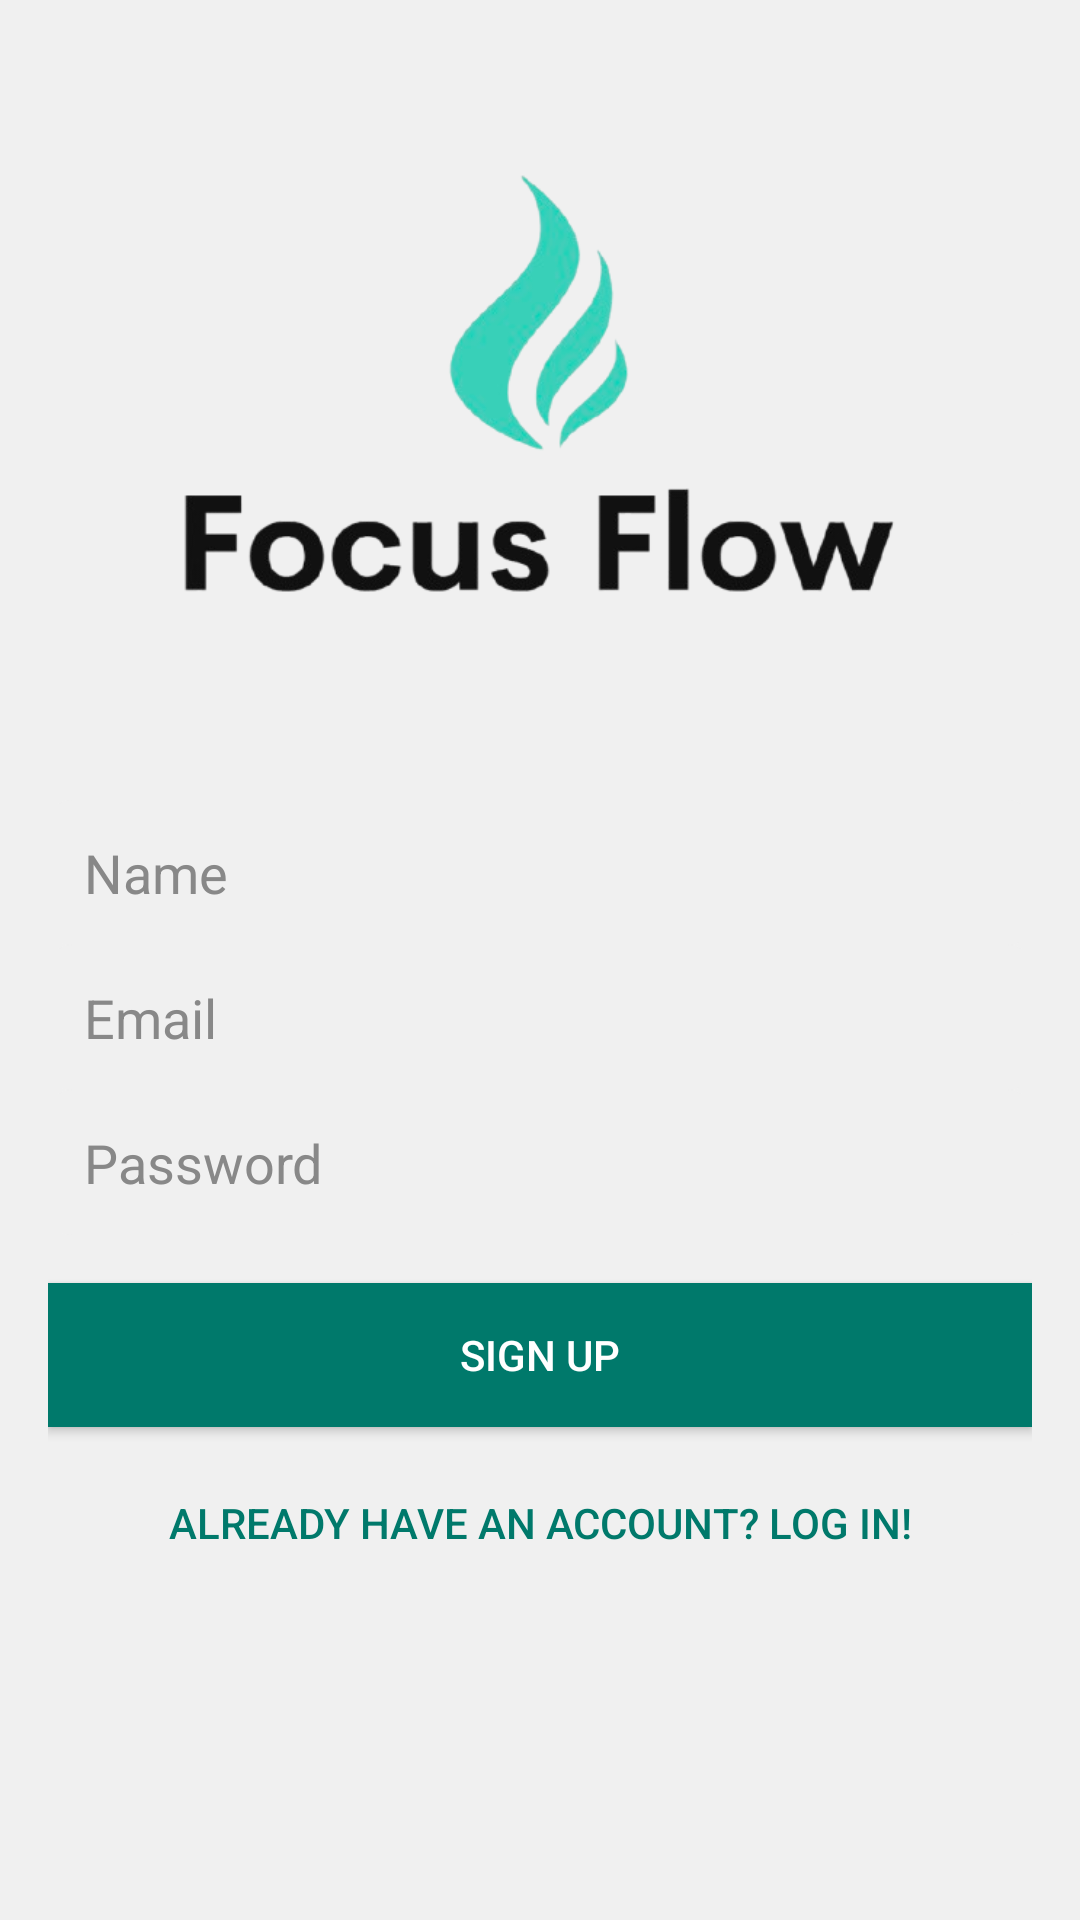

Reconstruct the res/layout file that produces this screen, plus the resources it refers to.
<!-- AndroidManifest.xml: application theme Theme.AppCompat.NoActionBar -->
<!-- res/layout/activity_sign_up.xml -->
<LinearLayout xmlns:android="http://schemas.android.com/apk/res/android"
    android:layout_width="match_parent"
    android:layout_height="match_parent"
    android:orientation="vertical"
    android:padding="16dp"
    android:background="#f0f0f0">

    <ImageView
        android:id="@+id/logoImageView"
        android:layout_width="300dp"
        android:layout_height="300dp"
        android:layout_gravity="center"
        android:src="@drawable/focus_flow_logo_top_bottom"
        android:contentDescription="Focus Flow Logo"
        android:layout_marginTop="-30dp"
        android:layout_marginBottom="-20dp"/>

    <EditText
        android:id="@+id/edtNameSignUp"
        android:layout_width="match_parent"
        android:layout_height="wrap_content"
        android:hint="Name"
        android:background="@drawable/edit_text_background"
        android:padding="12dp"
        android:textColor="#333333"
        android:textColorHint="#888888" />

    <EditText
        android:id="@+id/edtEmailSignUp"
        android:layout_width="match_parent"
        android:layout_height="wrap_content"
        android:hint="Email"
        android:background="@drawable/edit_text_background"
        android:padding="12dp"
        android:textColor="#333333"
        android:textColorHint="#888888" />

    <EditText
        android:id="@+id/edtPasswordSignUp"
        android:layout_width="match_parent"
        android:layout_height="wrap_content"
        android:hint="Password"
        android:inputType="textPassword"
        android:background="@drawable/edit_text_background"
        android:padding="12dp"
        android:textColor="#333333"
        android:textColorHint="#888888" />

    <Button
        android:id="@+id/btnSignUp"
        android:layout_width="match_parent"
        android:layout_height="wrap_content"
        android:text="Sign Up"
        android:textColor="#ffffff"
        android:background="#00796B"
        android:padding="12dp"
        android:layout_marginTop="16dp" />

    <Button
        android:id="@+id/btnSwitchLogIn"
        android:layout_width="match_parent"
        android:layout_height="wrap_content"
        android:text="Already have an account? Log In!"
        android:textColor="#00796B"
        android:background="@android:color/transparent"
        android:layout_marginTop="8dp" />

</LinearLayout>
<!-- resources referenced by this layout -->
<resources>
  <!-- drawable edit_text_background (drawable) -->
  <shape xmlns:android="http://schemas.android.com/apk/res/android"
      android:shape="rectangle">
      <solid android:color="#f0f0f0"/> 
      <corners android:radius="8dp"/> 
      <padding android:left="8dp" android:right="8dp" android:top="8dp" android:bottom="8dp"/> 
  </shape>
  <!-- drawable focus_flow_logo_top_bottom: png bitmap (drawable, 55055 bytes) -->
</resources>
